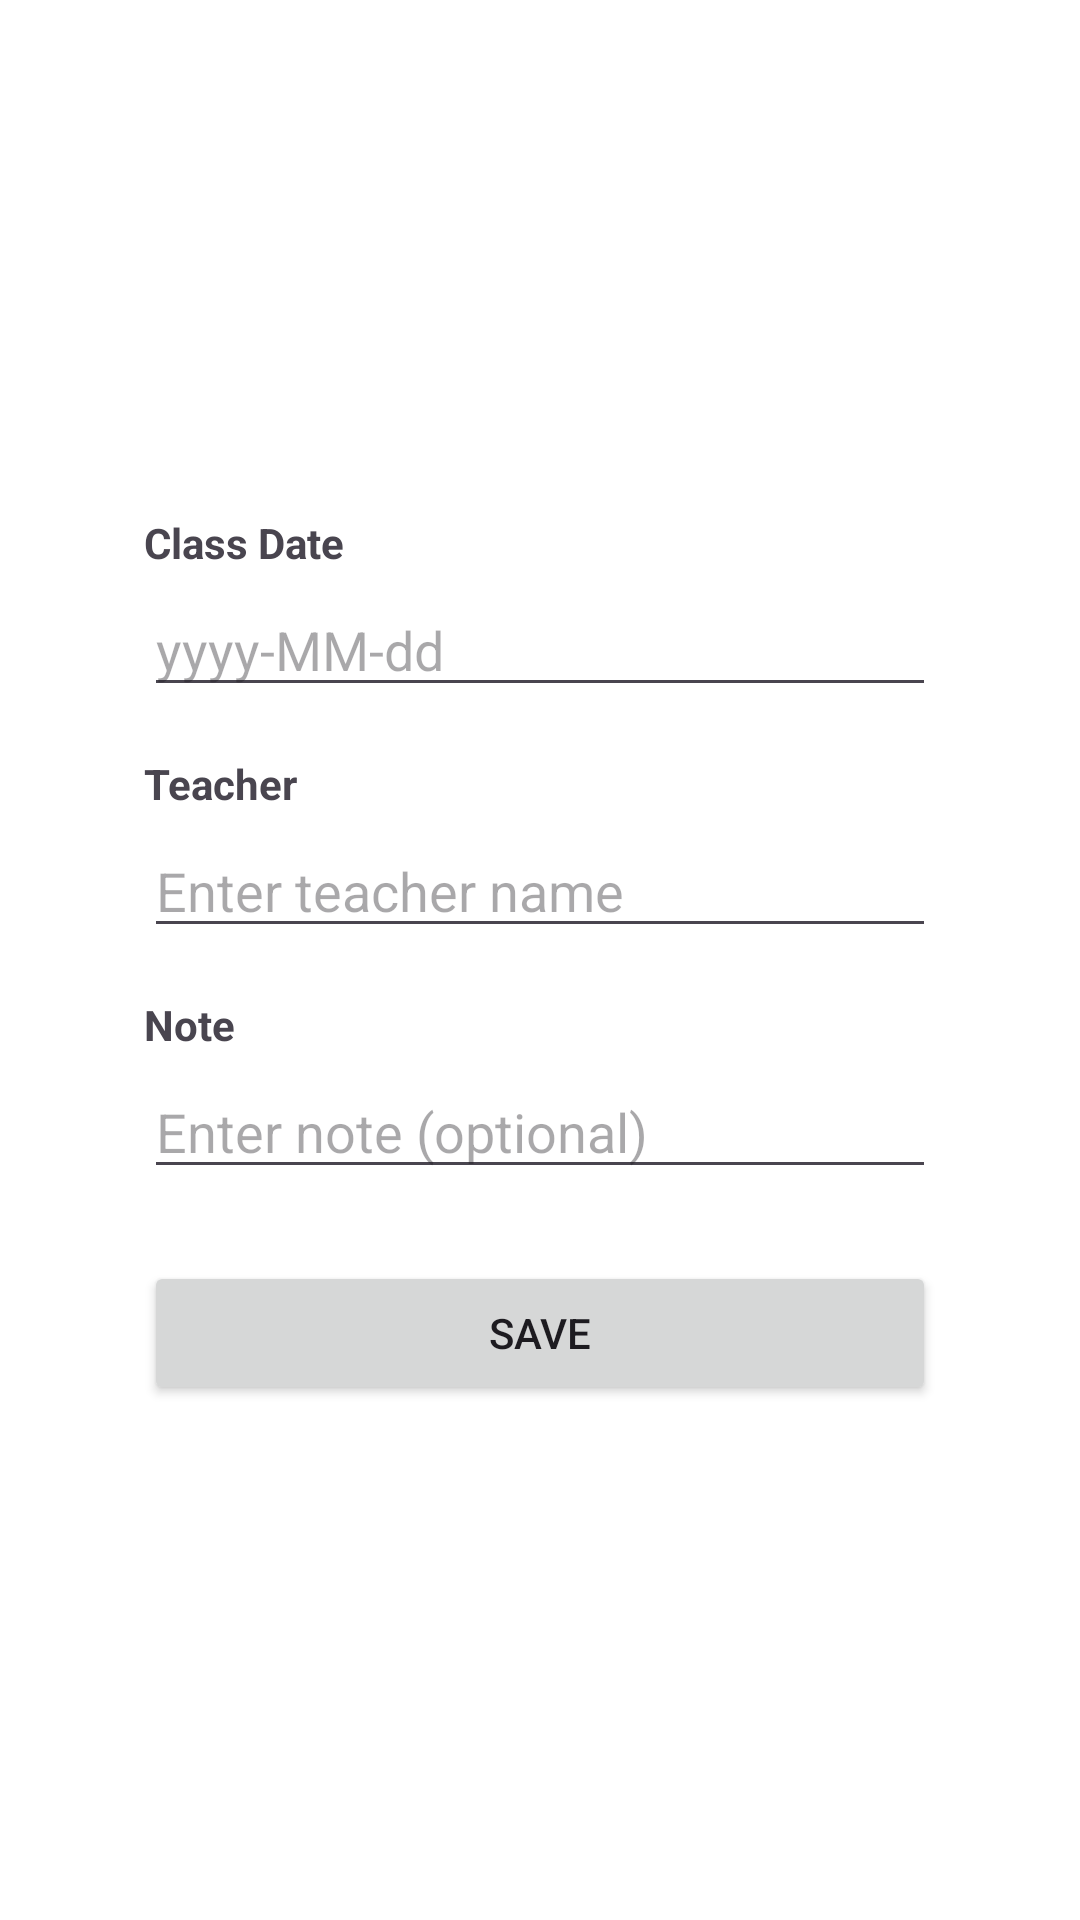

This screen was rendered from an Android layout file. Write that file and the resources it references.
<!-- AndroidManifest.xml: application theme Theme.UniversalYogaApp -->
<!-- res/layout/activity_add_edit_class_instance.xml -->
<?xml version="1.0" encoding="utf-8"?>
<ScrollView xmlns:android="http://schemas.android.com/apk/res/android"
    android:layout_width="match_parent"
    android:layout_height="match_parent"
    android:fillViewport="true">

    <LinearLayout
        android:layout_width="match_parent"
        android:layout_height="match_parent"
        android:gravity="center"
        android:orientation="vertical"
        android:padding="24dp">

        <LinearLayout
            android:layout_width="match_parent"
            android:layout_height="wrap_content"
            android:background="@drawable/circle_background"
            android:orientation="vertical"
            android:padding="24dp">

            <TextView
                android:layout_width="match_parent"
                android:layout_height="wrap_content"
                android:layout_marginBottom="4dp"
                android:text="Class Date"
                android:textStyle="bold" />

            <EditText
                android:id="@+id/editTextDate"
                android:layout_width="match_parent"
                android:layout_height="wrap_content"
                android:clickable="true"
                android:focusable="false"
                android:hint="yyyy-MM-dd" />

            <TextView
                android:layout_width="match_parent"
                android:layout_height="wrap_content"
                android:layout_marginTop="16dp"
                android:layout_marginBottom="4dp"
                android:text="Teacher"
                android:textStyle="bold" />

            <EditText
                android:id="@+id/editTextTeacher"
                android:layout_width="match_parent"
                android:layout_height="wrap_content"
                android:hint="Enter teacher name" />

            <TextView
                android:layout_width="match_parent"
                android:layout_height="wrap_content"
                android:layout_marginTop="16dp"
                android:layout_marginBottom="4dp"
                android:text="Note"
                android:textStyle="bold" />

            <EditText
                android:id="@+id/editTextNote"
                android:layout_width="match_parent"
                android:layout_height="wrap_content"
                android:hint="Enter note (optional)" />

            <Button
                android:id="@+id/buttonSaveInstance"
                android:layout_width="match_parent"
                android:layout_height="wrap_content"
                android:layout_marginTop="24dp"
                android:text="Save" />

        </LinearLayout>

    </LinearLayout>

</ScrollView>
<!-- resources referenced by this layout -->
<resources>
  <style name="Theme.UniversalYogaApp" parent="Base.Theme.UniversalYogaApp" />
  <style name="Base.Theme.UniversalYogaApp" parent="Theme.Material3.DayNight.NoActionBar">
          
          <item name="colorPrimary">@color/my_light_primary</item>
          <item name="colorPrimaryVariant">@color/primary_dark</item>
          <item name="colorOnPrimary">@color/white</item>
          <item name="colorSecondary">@color/accent</item>
          <item name="colorOnSecondary">@color/black</item>
          <item name="android:colorBackground">@color/white</item>
          <item name="colorOnBackground">@color/text_primary</item>
          <item name="colorSurface">@color/white</item>
          <item name="colorOnSurface">@color/text_primary</item>
      </style>
  <color name="my_light_primary">#6200EE</color>
  <color name="primary_dark">#3700B3</color>
  <color name="white">#FFFFFFFF</color>
  <color name="accent">#03DAC5</color>
  <color name="black">#FF000000</color>
  <color name="text_primary">#212121</color>
</resources>
